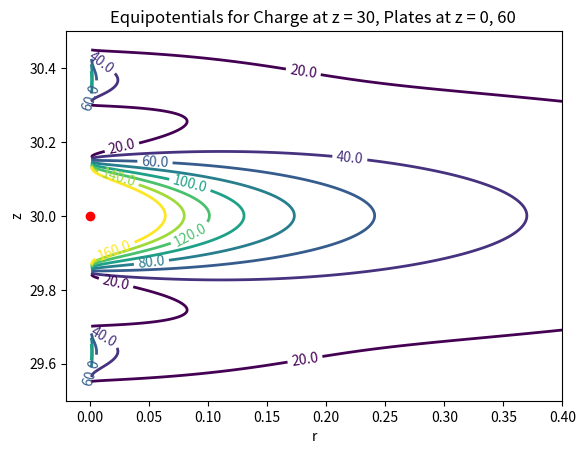

The script that saved this image:
""" From "COMPUTATIONAL PHYSICS" & "COMPUTER PROBLEMS in PHYSICS"
[redacted]
[redacted]
[redacted]
    Please respect copyright & acknowledge our work.""" 

# ParallelPlanes.py: Potential q between 2 planes (JDJ 3.20),  e/pi/eps = 1
    
from scipy import special
import numpy as np, matplotlib.pyplot as plt, matplotlib.cm as cm

L = 60;  z0 = 30; m = 400;  n = 400

def potential(r,z):           
    summ = 0                   
    for n in range(1,200):   
        ter = n*np.pi/L         
        s1 = np.sin(ter*z0)    
        s2 = np.sin(ter*z)
        k0 = special.k0(ter*r)  
        term = s1*s2*k0
        summ = summ + term
    return summ  
           
y = np.arange(29,31,1/400.)   
x = np.arange(0.0001, 0.4 ,0.4/400.)  
X, Y = np.meshgrid(x, y) 
Z = potential(X,Y)
plt.figure()
levels = np.arange(20, 180,20)          
CS = plt.contour(Z,levels,linewidths=2, extent=(0.001, 0.4, 29.5, 30.5))
plt.clabel(CS, inline=1, fmt='%4.1f', fontsize=10)
plt.xlabel('r'); plt.ylabel('z')
plt.title("Equipotentials for Charge at z = 30, Plates at z = 0, 60 ")
plt.plot(0.0, z0, 'ro')
plt.show()